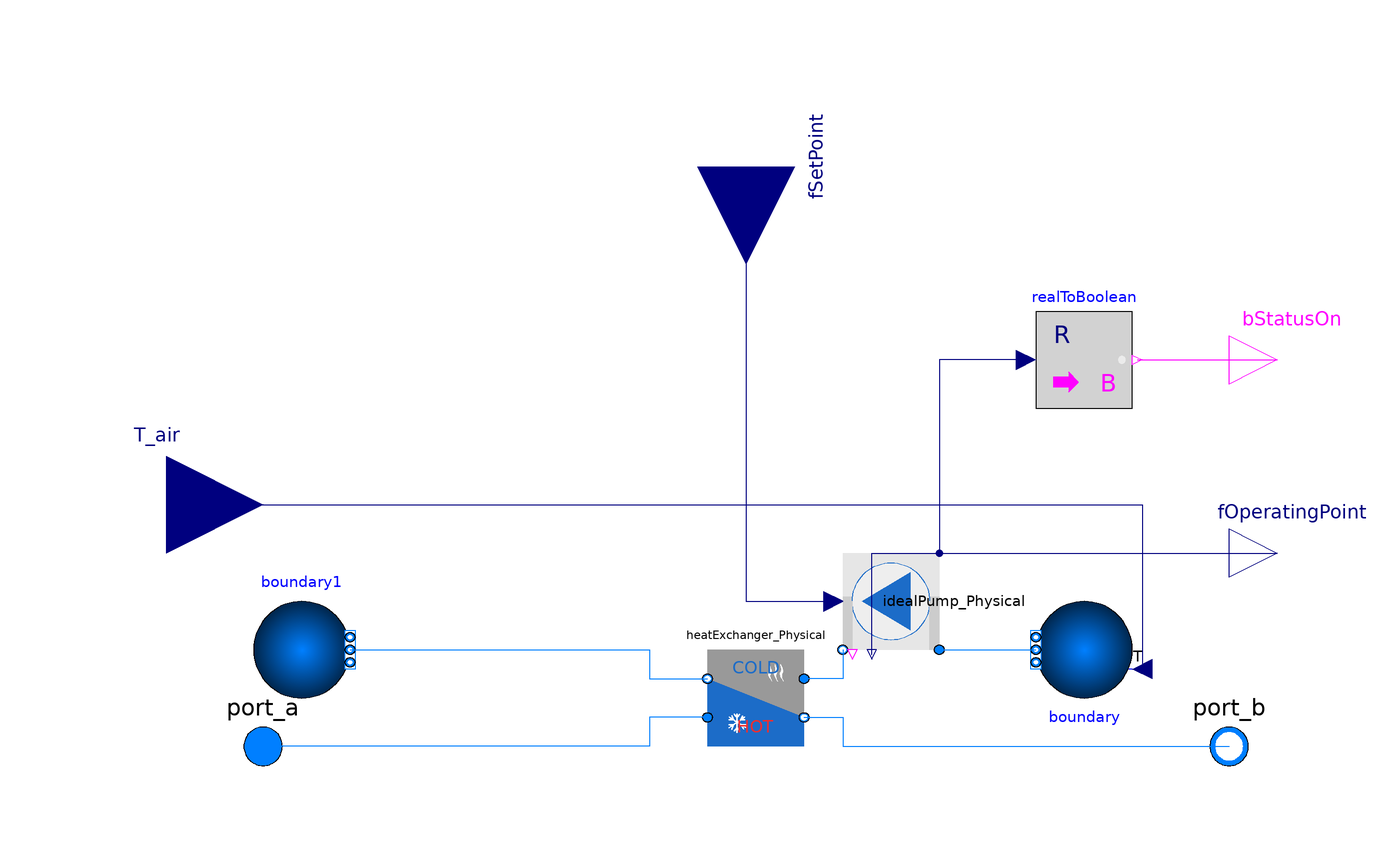

The Modelica model whose source follows is shown above as a component diagram (icons at their Placement, wires along their Line points).

model DryCooler_Physical
  extends ThermalSystemsControlLib.BaseClasses.Icons.CoolingTower_Icon;
  replaceable package Medium = Modelica.Media.Water.ConstantPropertyLiquidWater constrainedby Modelica.Media.Interfaces.PartialMedium annotation (__Dymola_choicesAllMatching=true);
  replaceable parameter ThermalSystemsControlLib.Components.DryCooler.PhysicalModels.Records.DryCoolerProperties deviceData constrainedby ThermalSystemsControlLib.Components.DryCooler.PhysicalModels.Records.DryCoolerProperties annotation (choicesAllMatching=true);

  Modelica.Blocks.Interfaces.RealInput fSetPoint annotation (Placement(transformation(
        extent={{-20,-20},{20,20}},
        rotation=270,
        origin={0,120})));
  Modelica.Blocks.Interfaces.RealOutput fOperatingPoint annotation (Placement(transformation(extent={{100,30},{120,50}})));
  Modelica.Blocks.Interfaces.BooleanOutput bStatusOn annotation (Placement(transformation(extent={{100,70},{120,90}})));
  Modelica.Fluid.Interfaces.FluidPort_a port_a(redeclare package Medium = Medium)
                                               annotation (Placement(transformation(extent={{-110,-10},{-90,10}})));
  Modelica.Fluid.Interfaces.FluidPort_b port_b(redeclare package Medium = Medium)
                                               annotation (Placement(transformation(extent={{90,-10},{110,10}})));
  HeatExchanger.PhysicalModels.HeatExchanger          heatExchanger_Physical(
    redeclare package Medium1 = Medium,
    redeclare package Medium2 = Modelica.Media.Air.SimpleAir,
    deviceData=deviceData.deviceData_HeatExchanger) annotation (Placement(transformation(extent={{-8,20},{12,0}})));
  Modelica.Fluid.Sources.Boundary_pT boundary(
    redeclare package Medium = Modelica.Media.Air.SimpleAir,
    use_T_in=true,
    nPorts=1) annotation (Placement(transformation(
        extent={{-10,-10},{10,10}},
        rotation=180,
        origin={70,20})));
  Modelica.Blocks.Interfaces.RealInput T_air
    "Prescribed boundary temperature" annotation (Placement(transformation(
        extent={{-20,-20},{20,20}},
        rotation=0,
        origin={-120,50})));
  Modelica.Fluid.Sources.Boundary_pT boundary1(
    redeclare package Medium = Modelica.Media.Air.SimpleAir,
    use_T_in=false,
    nPorts=1) annotation (Placement(transformation(
        extent={{-10,-10},{10,10}},
        rotation=0,
        origin={-92,20})));
  Modelica.Blocks.Math.RealToBoolean realToBoolean(threshold=deviceData.deviceData_Ventilation.u_min) annotation (Placement(transformation(extent={{60,70},{80,90}})));
  Pumps.PhysicalModels.IdealPump_Physical idealPump_Physical(redeclare package Medium = Modelica.Media.Air.SimpleAir, deviceData=deviceData.deviceData_Ventilation) annotation (Placement(transformation(
        extent={{-10,10},{10,-10}},
        rotation=270,
        origin={30,30})));
equation

  connect(port_a,port_a)  annotation (Line(points={{-100,0},{-100,0}},                   color={0,127,255}));
  connect(heatExchanger_Physical.port_b1, port_b) annotation (Line(points={{12,6},{20,6},{20,0},{100,0}},                 color={0,127,255}));
  connect(boundary1.ports[1], heatExchanger_Physical.port_b2) annotation (Line(points={{-82,20},{-20,20},{-20,14},{-8,14}},      color={0,127,255}));
  connect(heatExchanger_Physical.port_a1, port_a) annotation (Line(points={{-8,6},{-20,6},{-20,0},{-100,0}},          color={0,127,255}));
  connect(T_air, boundary.T_in) annotation (Line(points={{-120,50},{82,50},{82,16}}, color={0,0,127}));
  connect(fSetPoint, idealPump_Physical.fSetPoint) annotation (Line(points={{0,120},{0,30},{18,30}},         color={0,0,127}));
  connect(idealPump_Physical.fOperatingPoint, fOperatingPoint) annotation (Line(points={{26,19},{26,40},{110,40}},         color={0,0,127}));
  connect(realToBoolean.y, bStatusOn) annotation (Line(points={{81,80},{110,80}}, color={255,0,255}));
  connect(realToBoolean.u, fOperatingPoint) annotation (Line(points={{58,80},{40,80},{40,40},{110,40}}, color={0,0,127}));
  connect(idealPump_Physical.port_a, boundary.ports[1]) annotation (Line(points={{40,20},{60,20}}, color={0,127,255}));
  connect(idealPump_Physical.port_b, heatExchanger_Physical.port_a2) annotation (Line(points={{20,20},{20,14},{12,14}}, color={0,127,255}));
  annotation (Diagram(coordinateSystem(extent={{-100,-100},{100,100}})), Icon(coordinateSystem(initialScale=0.1)),
    Documentation(info="<html>
<p>Dry cooler model using an ideal pump for ventilation modeling. Heat is transfered by a counterflow heat exchanger.</p>
</html>"));
end DryCooler_Physical;